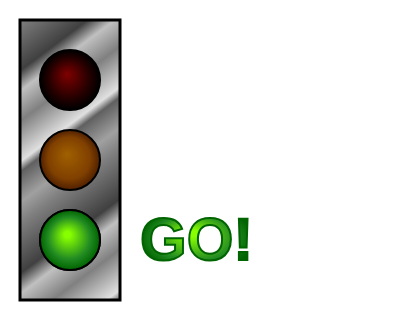
t = 0.00 s
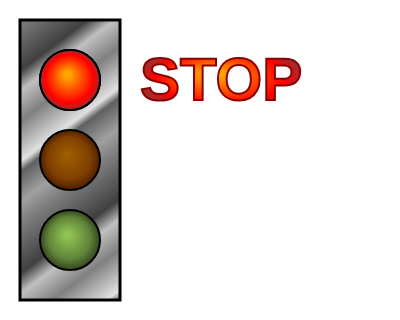
t = 6.00 s
t = 6.75 s: frame unchanged from t = 6.00 s, image omitted
t = 7.50 s: frame unchanged from t = 6.00 s, image omitted
t = 8.25 s: frame unchanged from t = 6.00 s, image omitted
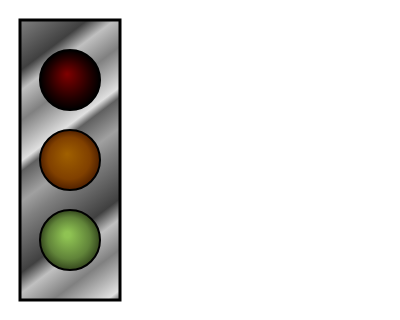
t = 9.00 s

The animated SVG that drew these frames (rendered in a browser with its animation timeline set to each time). Animation: 1 CSS @keyframes rule; frames cover the first 9.00 s, repeats indefinitely.

<svg xmlns="http://www.w3.org/2000/svg" xml:lang="en"
     xmlns:xlink="http://www.w3.org/1999/xlink"
     height="320px" width="400px" >
    <title>Gradient-Filled Stoplight</title>
    <defs>
        <circle id="light" cx="70" r="30" />
        <radialGradient id="red-light-on" fx="0.45" fy="0.4">
            <stop stop-color="orange" offset="0.1"/>
            <stop stop-color="red" offset="0.8"/>
            <stop stop-color="brown" offset="1.0"/>
        </radialGradient>
        <radialGradient id="red-light-off" fx="0.45" fy="0.4"> 1
            <stop stop-color="maroon" offset="0"/>
            <stop stop-color="#220000" offset="0.7"/>
            <stop stop-color="black" offset="1.0"/>
        </radialGradient>
        <radialGradient id="yellow-light-on" fx="0.45" fy="0.4">
            <stop stop-color="#e6e658" offset="0"/>
            <stop stop-color="yellow" offset="0.7"/>
            <stop stop-color="#a3a313" offset="1"/>
        </radialGradient>
        <radialGradient id="yellow-light-off" fx="0.45" fy="0.4">
            <stop stop-color="#A06000" offset="0"/>
            <stop stop-color="#804000" offset="0.7"/>
            <stop stop-color="#502000" offset="1"/>
        </radialGradient>
        <radialGradient id="green-light-on" fx="0.45" fy="0.4">
            <stop stop-color="#88FF00" offset="0.1"/>
            <stop stop-color="forestGreen" offset="0.7"/>
            <stop stop-color="darkGreen" offset="1.0"/>
        </radialGradient>
        <radialGradient id="green-light-off" fx="0.45" fy="0.4">
            <stop stop-color="#8fc353" offset="0.1"/>
            <stop stop-color="#608339" offset="0.7"/>
            <stop stop-color="#34471d" offset="1.0"/>
        </radialGradient>
        <linearGradient id="metal" spreadMethod="repeat"
                        gradientTransform="scale(0.7) rotate(75)">
            <stop stop-color="#808080" offset="0"/>
            <stop stop-color="#404040" offset="0.25"/>
            <stop stop-color="#C0C0C0" offset="0.35"/>
            <stop stop-color="#808080" offset="0.5"/>
            <stop stop-color="#E0E0E0" offset="0.7"/>
            <stop stop-color="#606060" offset="0.75"/>
            <stop stop-color="#A0A0A0" offset="0.9"/>
            <stop stop-color="#808080" offset="1"/>
        </linearGradient>
  </defs>
  <style>
    @keyframes cycle {
        33.3% { visibility: visible; }
        100%  { visibility: hidden;  }           
    }
    .lit {
        animation: cycle 9s step-start infinite; 2
    }
    .red    .lit { animation-delay: -3s; }
    .yellow .lit { animation-delay: -6s; }       
    .green  .lit { animation-delay:  0s; }
    text {
        font: bold 60px sans-serif; 
    }                         
  </style>
  <rect x="20" y="20" width="100" height="280"
        fill="url(#metal)" stroke="black" stroke-width="3" />
<g stroke="black" stroke-width="2">
  <g class="red light">
    <use xlink:href="#light" y="80" fill="url(#red-light-off)" />
    <g class="lit" fill="url(#red-light-on)">                    
      <use xlink:href="#light" y="80" />
      <text x="140" y="100" stroke="darkRed">STOP</text>         
    </g>
  </g>
  <g class="yellow light">
    <use xlink:href="#light" y="160"
         fill="url(#yellow-light-off)" />
    <g class="lit" fill="url(#yellow-light-on)"
       visibility="hidden" >
      <use xlink:href="#light" y="160" />
      <text x="140" y="180" stroke="darkOrange">SLOW</text>      
    </g>
  </g>
  <g class="green light">
    <use xlink:href="#light" y="240" fill="url(#green-light-off)"/>
    <g class="lit" fill="url(#green-light-on)"
       visibility="hidden" >
      <use xlink:href="#light" y="240" />
      <text x="140" y="260" stroke="darkGreen">GO!</text>
    </g>
  </g>
</g>
</svg>